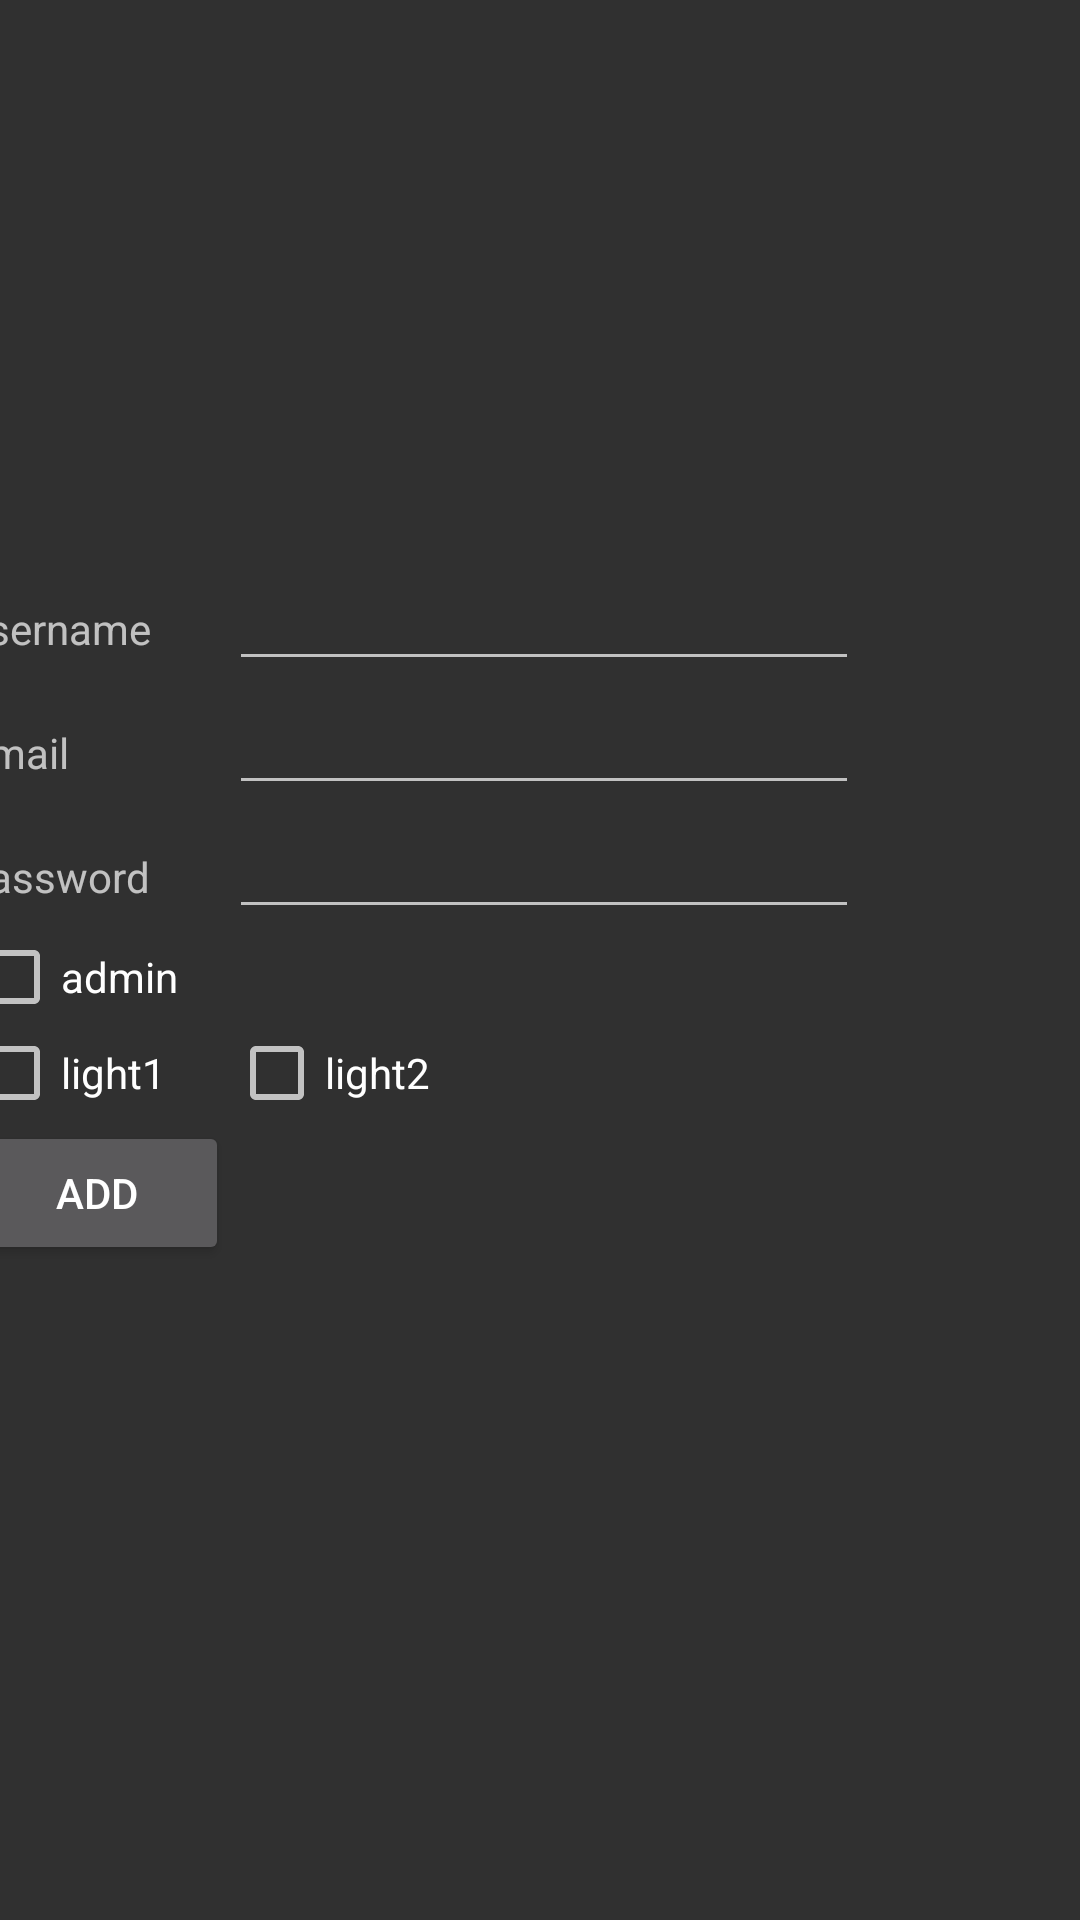

The Android layout XML behind this screen, and the referenced resources:
<!-- AndroidManifest.xml: application theme dark -->
<!-- res/layout/activity_add_account.xml -->
<?xml version="1.0" encoding="utf-8"?>
<android.support.constraint.ConstraintLayout xmlns:android="http://schemas.android.com/apk/res/android"
    xmlns:app="http://schemas.android.com/apk/res-auto"
    xmlns:tools="http://schemas.android.com/tools"
    android:layout_width="match_parent"
    android:layout_height="match_parent"
    tools:context="s.ahmadsq.shhi.add_accountActivity"
    tools:layout_editor_absoluteY="89dp">

    <TableLayout
        android:id="@+id/tableLayout2"
        android:layout_width="384dp"
        android:layout_height="269dp"
        app:layout_constraintBottom_toBottomOf="parent"
        app:layout_constraintEnd_toEndOf="parent"
        app:layout_constraintHorizontal_bias="0.5"
        app:layout_constraintStart_toStartOf="parent"
        app:layout_constraintTop_toTopOf="parent">

        <TableRow
            android:layout_width="match_parent"
            android:layout_height="match_parent">

            <TextView
                android:id="@+id/textView"
                android:layout_width="wrap_content"
                android:layout_height="wrap_content"
                android:text="@string/username" />

            <EditText
                android:id="@+id/usernameEditText"
                android:layout_width="wrap_content"
                android:layout_height="wrap_content"
                android:ems="10"
                android:inputType="textPersonName" />
        </TableRow>

        <TableRow
            android:layout_width="match_parent"
            android:layout_height="match_parent">

            <TextView
                android:id="@+id/emailaddTextView"
                android:layout_width="wrap_content"
                android:layout_height="wrap_content"
                android:text="@string/email" />

            <EditText
                android:id="@+id/emailAddAccountEditText"
                android:layout_width="wrap_content"
                android:layout_height="wrap_content"
                android:ems="10"
                android:inputType="textEmailAddress" />
        </TableRow>

        <TableRow
            android:layout_width="match_parent"
            android:layout_height="match_parent">

            <TextView
                android:id="@+id/passwordTextView"
                android:layout_width="wrap_content"
                android:layout_height="wrap_content"
                android:text="@string/password" />

            <EditText
                android:id="@+id/passwordAddAccountEditText"
                android:layout_width="wrap_content"
                android:layout_height="wrap_content"
                android:ems="10"
                android:inputType="textPassword" />

        </TableRow>

        <TableRow
            android:layout_width="match_parent"
            android:layout_height="match_parent" >

            <CheckBox
                android:id="@+id/AdminCheckBox"
                android:layout_width="wrap_content"
                android:layout_height="wrap_content"
                android:text="@string/admin" />
        </TableRow>

        <TableRow
            android:layout_width="match_parent"
            android:layout_height="match_parent">

            <CheckBox
                android:id="@+id/light1CheckBox"
                android:layout_width="wrap_content"
                android:layout_height="wrap_content"
                android:text="@string/light1" />

            <CheckBox
                android:id="@+id/light2CheckBox"
                android:layout_width="wrap_content"
                android:layout_height="wrap_content"
                android:text="@string/light2" />

        </TableRow>

        <TableRow
            android:layout_width="match_parent"
            android:layout_height="match_parent">

            <Button
                android:id="@+id/addButt"
                android:layout_width="wrap_content"
                android:layout_height="wrap_content"
                android:text="@string/add" />
        </TableRow>
    </TableLayout>

    <ProgressBar
        android:id="@+id/progressBar2"
        style="?android:attr/progressBarStyle"
        android:layout_width="wrap_content"
        android:layout_height="wrap_content"
        app:layout_constraintBottom_toBottomOf="parent"
        app:layout_constraintLeft_toLeftOf="parent"
        app:layout_constraintRight_toRightOf="parent"
        app:layout_constraintTop_toTopOf="parent" />
</android.support.constraint.ConstraintLayout>
<!-- resources referenced by this layout -->
<resources>
  <string name="add">add</string>
  <string name="admin">admin</string>
  <string name="email">Email</string>
  <string name="light1">light1</string>
  <string name="light2">light2</string>
  <string name="password">password</string>
  <string name="username">username</string>
  <style name="dark" parent="Theme.AppCompat.NoActionBar" />
</resources>
